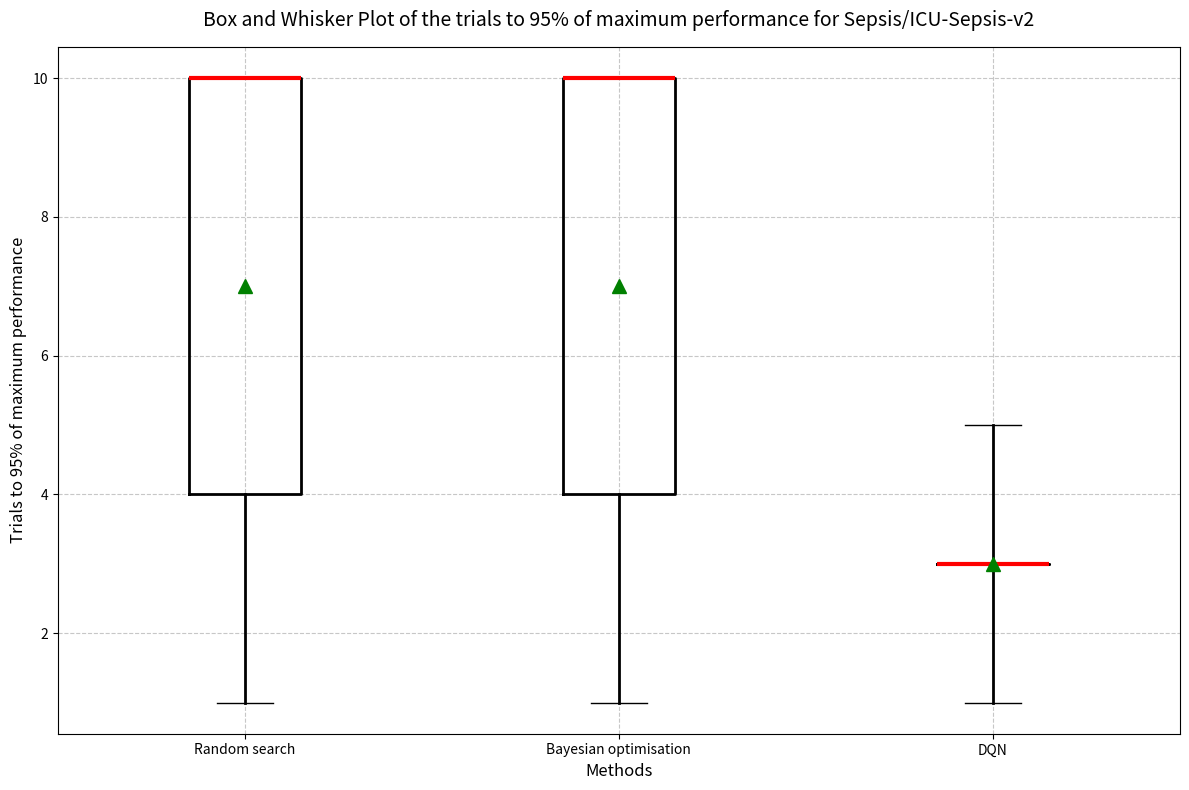

Recreate this plot in Python.
from scipy.stats import bootstrap
import matplotlib.pyplot as plt
from matplotlib.patches import Patch
from scipy.stats import wilcoxon
import pandas as pd
import numpy as np
import seaborn as sns


dqn_10_cm = np.array([
        [1.402, 0.000, 1.744, 1.674, 1.403, 1.722, 1.552, 1.713, 1.683, 1.541],
        [0.342, 0.000, 1.706, 1.687, 1.057, 1.695, 1.734, 1.353, 1.682, 1.391],
        [0.334, 0.000, 1.713, 0.504, 1.200, 1.736, 1.736, 1.739, 1.731, 1.698],
        [1.727, 0.000, 1.695, 1.662, 1.232, 1.679, 1.718, 1.169, 1.419, 1.565],
        [1.219, 1.347, 0.565, 1.183, 1.711, 1.359, 0.000, 1.736, 1.527, 1.537]
    ])

dqn_10_sp = np.array([[0.789, 0.774, 0.78, 0.773, 0.786, 0.763, 0.791, 0.787, 0.775, 0.77], [0.776, 0.767, 0.776, 0.785, 0.777, 0.782, 0.777, 0.777, 0.788, 0.782], [0.773, 0.784, 0.771, 0.774, 0.775, 0.796, 0.776, 0.78, 0.797, 0.78], [0.783, 0.78, 0.778, 0.777, 0.777, 0.782, 0.772, 0.789, 0.797, 0.778], [0.775, 0.782, 0.799, 0.777, 0.787, 0.782, 0.772, 0.798, 0.79, 0.785]])

dqn_10_sm = np.array([[0.4, 0.0, 0.8, 0.2, 0.8, 1.0, 1.0, 1.0, 1.0, 1.0], [0.0, 0.0, 1.0, 1.0, 0.4, 0.8, 1.0, 1.0, 1.0, 0.0], [1.0, 0.0, 1.0, 0.0, 1.0, 1.0, 1.0, 0.6, 1.0, 0.6], [1.0, 0.0, 1.0, 1.0, 1.0, 0.4, 1.0, 0.0, 0.6, 0.6], [1.0, 0.0, 0.4, 0.8, 1.0, 0.6, 0.0, 1.0, 0.4, 0.0]])

bo_10_sm = np.array([[0.6, 0.8, 0.6, 0.2, 1.0, 0.8, 0.4, 0.0, 0.0, 0.2], [0.4, 0.0, 0.0, 0.0, 0.6, 0.4, 0.0, 0.0, 0.4, 0.0], [1.0, 0.6, 1.0, 0.0, 0.8, 0.6, 0.0, 0.0, 0.6, 1.0], [0.0, 0.4, 0.0, 0.0, 0.0, 0.0, 1.0, 0.6, 0.0, 0.6], [0.4, 0.6, 1.0, 1.0, 0.0, 0.8, 0.0, 0.0, 0.0, 0.0]])

bo_10_sp = np.array([[0.778, 0.784, 0.779, 0.798, 0.79, 0.776, 0.785, 0.772, 0.7809999999999999, 0.7759999999999999], [0.7699999999999999, 0.772, 0.764, 0.777, 0.768, 0.772, 0.766, 0.77, 0.788, 0.773], [0.783, 0.772, 0.7779999999999999, 0.783, 0.7819999999999999, 0.79, 0.7879999999999999, 0.785, 0.778, 0.79], [0.799, 0.777, 0.7779999999999999, 0.785, 0.768, 0.784, 0.776, 0.776, 0.78, 0.7819999999999998], [0.7889999999999999, 0.792, 0.775, 0.7729999999999999, 0.782, 0.788, 0.7790000000000001, 0.776, 0.773, 0.7769999999999999]])

bo_10_cm = np.array([[0.5980000000000001, 0.9675, 1.0470000000000002, 0.1925, 1.2195, 0.0, 0.018, 0.34049999999999997, 0.0, 0.521], [0.1715, 0.0, 0.8825, 0.513, 0.3225, 0.3675, 0.16899999999999998, 0.0, 0.20800000000000002, 1.0550000000000002], [1.721, 0.8515, 1.396, 1.203, 1.0245, 0.5065, 0.53, 0.3205, 1.5815, 1.722], [0.3435, 0.5305, 0.324, 0.8850000000000001, 0.0, 0.0, 1.0435, 0.525, 0.0, 0.8785000000000001], [1.342, 0.3205, 1.5875000000000001, 1.734, 0.44000000000000006, 1.565, 0.0, 0.6845, 0.0, 0.0]])

rs_10_sm = np.array([[0.6, 0.4, 0.4, 0.2, 0.8, 0.6, 0.0, 0.0, 0.0, 0.0], [0.4, 0.0, 0.0, 0.0, 0.6, 0.8, 0.2, 0.0, 1.0, 0.0], [1.0, 0.8, 1.0, 0.0, 0.8, 0.6, 0.0, 0.0, 0.8, 1.0], [0.4, 0.4, 0.0, 0.0, 0.0, 0.0, 0.8, 0.6, 0.0, 0.4], [0.8, 0.4, 1.0, 1.0, 0.6, 1.0, 0.4, 0.0, 0.0, 0.0]])

rs_10_sp = np.array([[0.7729999999999999, 0.78, 0.778, 0.757, 0.7849999999999999, 0.781, 0.774, 0.7770000000000001, 0.783, 0.777], [0.77, 0.772, 0.771, 0.773, 0.8, 0.792, 0.767, 0.78, 0.78, 0.774], [0.7979999999999999, 0.789, 0.777, 0.777, 0.768, 0.7689999999999999, 0.783, 0.774, 0.7849999999999999, 0.78], [0.776, 0.7819999999999999, 0.7699999999999999, 0.7809999999999999, 0.782, 0.769, 0.779, 0.7770000000000001, 0.774, 0.776], [0.78, 0.775, 0.783, 0.7950000000000002, 0.78, 0.782, 0.7769999999999999, 0.775, 0.776, 0.775]])

rs_10_cm = np.array([[0.47400000000000003, 0.9324999999999999, 0.3785, 0.024, 1.212, 0.696, 0.0, 0.1765, 0.0, 0.0], [0.192, 0.0, 0.9950000000000001, 1.1960000000000002, 0.509, 0.374, 0.363, 0.0, 0.8240000000000001, 0.8425], [1.6789999999999998, 1.2375, 0.7205000000000001, 0.9075, 1.559, 0.37750000000000006, 0.316, 0.8460000000000001, 0.29900000000000004, 1.3705000000000003], [0.3545, 0.357, 0.33199999999999996, 0.0, 0.0, 0.0, 0.8665, 0.3625, 0.0, 0.327], [1.0580000000000003, 0.663, 1.5619999999999998, 1.6949999999999998, 0.6685000000000001, 1.7325, 0.0, 0.5575, 0.0, 0.0]])

def trials_to_95_percent(array):
    # Best performance for the method: max across all runs and trials
    best_perf = np.max(array)

    trials_list = []
    for run in array:
        # Find the first trial (1-based) where performance >= 0.95 * best
        reached = np.where(run >= 0.95 * best_perf)[0]
        if len(reached) > 0:
            trials = reached[0] + 1  # 1-based index
        else:
            trials = len(run)  # If never reached, set to max trials + 1
        trials_list.append(trials)

    return np.array(trials_list)

trials1 = trials_to_95_percent(rs_10_cm)
trials2 = trials_to_95_percent(bo_10_cm)
trials3 = trials_to_95_percent(dqn_10_cm)

# Combine into a list for plotting
data = [trials1, trials2, trials3]

print(trials1)
print(trials2)
print(trials3)

plt.figure(figsize=(12, 8))

# Create the box and whisker plot with whiskers to min/max and custom median
plt.boxplot(
    data,
    labels=['Random search', 'Bayesian optimisation', 'DQN'],
    whis=[0, 100],
    showmeans=True,
    boxprops={'linewidth': 2},
    medianprops={'linewidth': 3, 'color': 'red'},
    meanprops={'marker': '^', 'markerfacecolor': 'green', 'markeredgecolor': 'green', 'markersize': 10},
    whiskerprops={'linewidth': 2}
)
plt.title('Box and Whisker Plot of the trials to 95% of maximum performance for Sepsis/ICU-Sepsis-v2', fontsize=14, pad=15)
plt.ylabel('Trials to 95% of maximum performance', fontsize=12)
plt.xlabel('Methods', fontsize=12)
plt.grid(True, linestyle='--', alpha=0.7)
plt.tight_layout()  # Adjust layout to prevent clipping
plt.show()